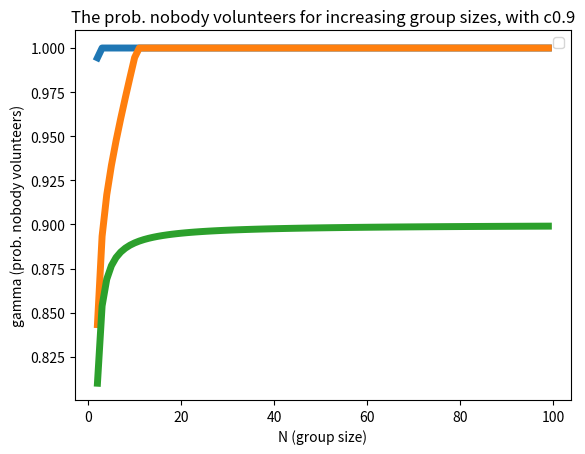

Python code for this plot:
"""This file contains code for the Volunteer's Dilemma case study in
Think Complexity, by Allen B. Downey.

This program replicates analysis presented by Marco Archetti in
``The Volunteer's Dilemma and the Optimal Size of a Social Group.''

Authors: Molly Grossman, Mandy Korpusik, Philip Loh

License:
"""


import sys
import matplotlib.pyplot as pyplot


def main(script, *argv):
    cvals = [0.01, 0.3, 0.9]
    avals = [0.95, 0.99, 1.0] #note that this needs to be raised to the Nth pow
    clen = len(cvals)
    alen = len(avals)
    out = []
    r = 0
    for i in range(clen):
        out.append([])
        for j in range(alen):
            out[i].append([])
    for N in range(2, 100):
        for i in range(clen):
            for j in range(alen):
                c = cvals[i]
                a = avals[j] ** N
                gammaN = (c / (a * (1 + r * (N - 1)))) ** (N / (N - 1.0))
                if gammaN <= 1.0: out[i][j].append(gammaN)
                else: out[i][j].append(1.0)

    ns = range(2, 100)
    i = 2
    fig = pyplot.figure()
    ax = fig.add_subplot(111)
    for j in range(clen):
        a = str(avals[j])
        c = str(cvals[i])
        ax.plot(ns, out[i][j], linewidth = 5)

    title = 'The prob. nobody volunteers for increasing group sizes, with c'
    pyplot.title(title+c)
    pyplot.xlabel('N (group size)')
    pyplot.ylabel('gamma (prob. nobody volunteers)')
    leg = ax.legend(('a = 0.95', 'a = 0.99', 'a = 1.0'), 'upper right' )
    pyplot.ylim(ymax=1.01)
    pyplot.show()
    return

if __name__ == '__main__':
    import sys
    main(*sys.argv)
